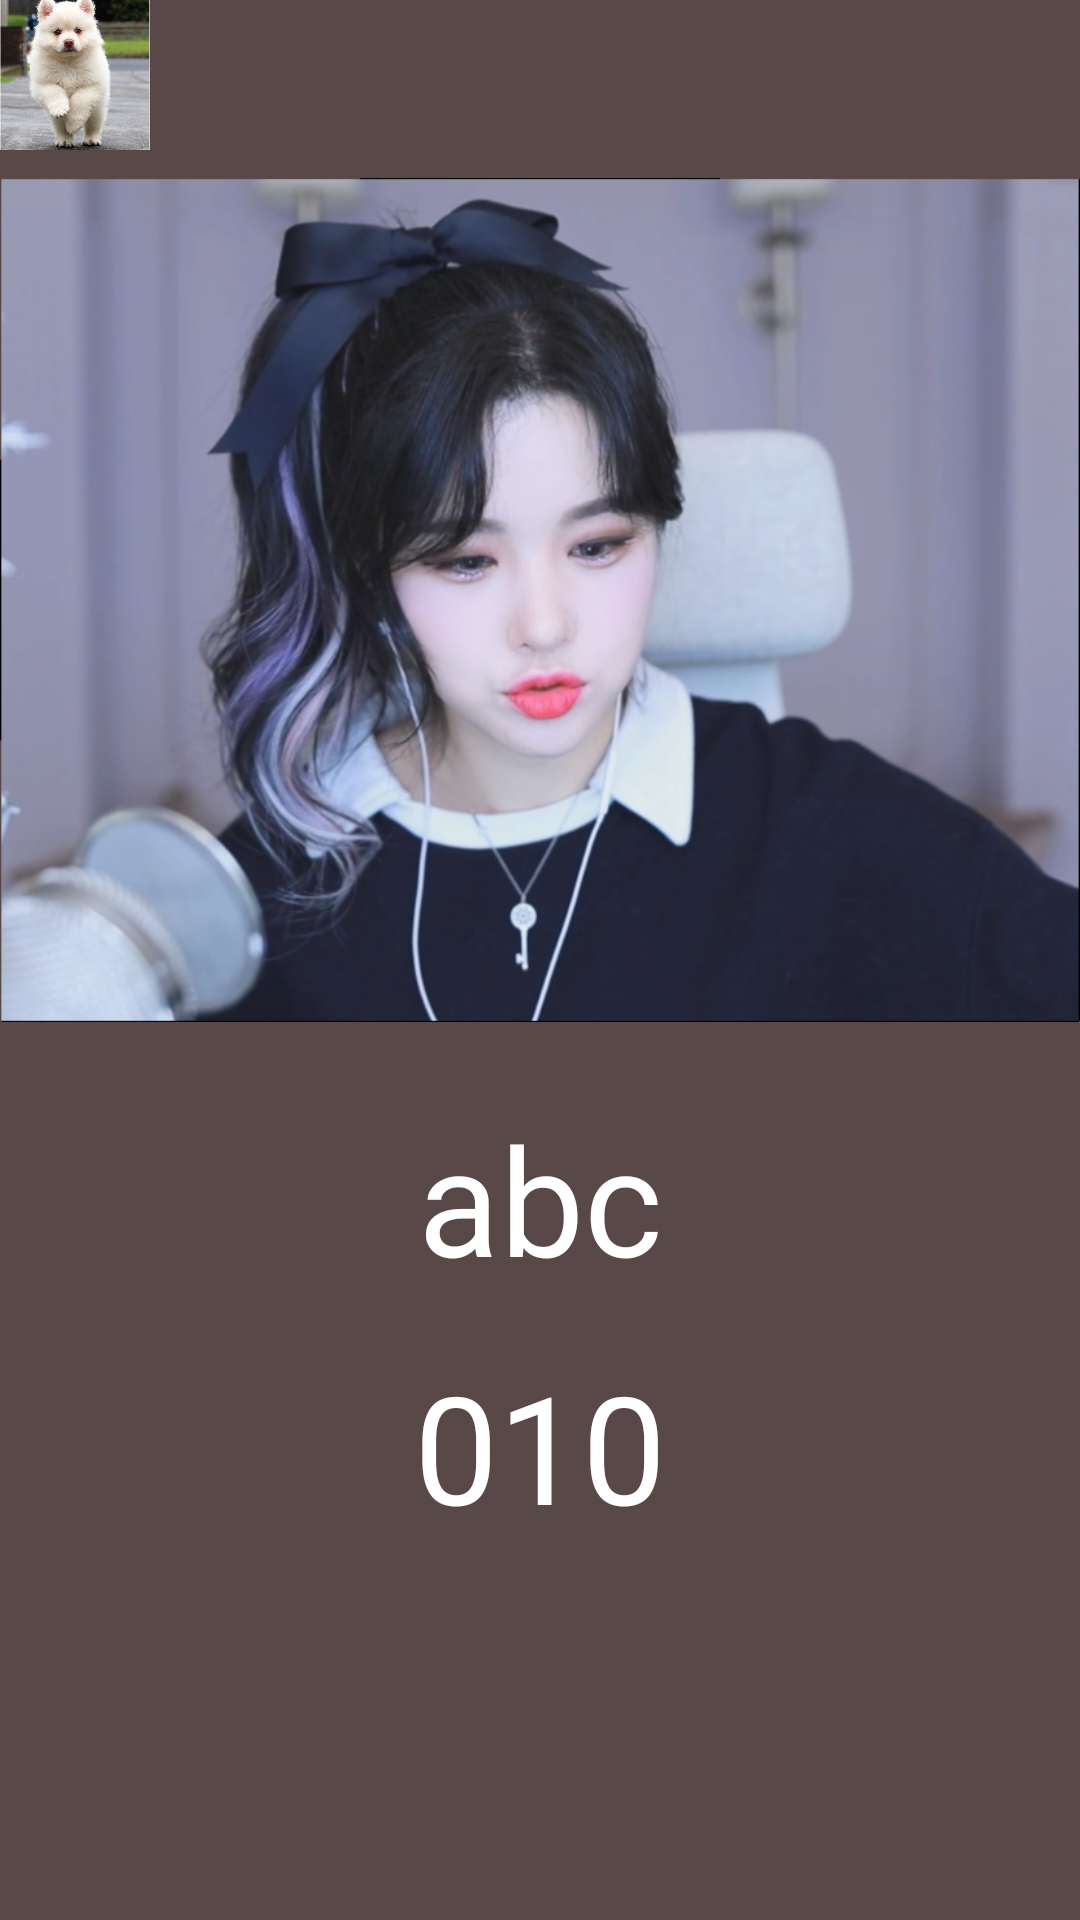

Android layout source for this screen:
<!-- AndroidManifest.xml: application theme Theme.UiTestProject -->
<!-- res/layout/activity_phone_book_detail.xml -->
<?xml version="1.0" encoding="utf-8"?>
<LinearLayout xmlns:android="http://schemas.android.com/apk/res/android"
    xmlns:app="http://schemas.android.com/apk/res-auto"
    xmlns:tools="http://schemas.android.com/tools"
    android:layout_width="match_parent"
    android:layout_height="match_parent"
    android:orientation="vertical"
    android:background="#594848"
    tools:context=".PhoneBookDetailActivity">

    <ImageView
        android:id="@+id/back"
        android:layout_width="50dp"
        android:layout_height="50dp"
        android:src="@drawable/dog_9"
        android:scaleType="centerCrop"/>

    <ImageView
        android:layout_width="match_parent"
        android:layout_height="300dp"
        android:layout_marginBottom="16dp"
        android:src="@drawable/lilka"
        android:gravity="center"/>

    <TextView
        android:id="@+id/person_detail_name"
        android:layout_width="match_parent"
        android:layout_height="wrap_content"
        android:text="abc"
        android:textColor="#ffffff"
        android:textSize="50dp"
        android:gravity="center"
        android:layout_marginBottom="16dp"/>

    <TextView
        android:id="@+id/person_detail_number"
        android:layout_width="match_parent"
        android:layout_height="wrap_content"
        android:text="010"
        android:textColor="#ffffff"
        android:textSize="50dp"
        android:gravity="center"
        android:layout_marginBottom="16dp"/>

</LinearLayout>
<!-- resources referenced by this layout -->
<resources>
  <!-- drawable dog_9: png bitmap (drawable-hdpi, 261044 bytes) -->
  <!-- drawable lilka: png bitmap (drawable-mdpi, 196510 bytes) -->
  <style name="Theme.UiTestProject" parent="Theme.AppCompat.Light">
          
          <item name="colorPrimary">@color/purple_500</item>
          <item name="colorPrimaryVariant">@color/purple_700</item>
          <item name="colorOnPrimary">@color/white</item>
          
          <item name="colorSecondary">@color/teal_200</item>
          <item name="colorSecondaryVariant">@color/teal_700</item>
          <item name="colorOnSecondary">@color/black</item>
          
          <item name="android:statusBarColor" tools:targetApi="l">?attr/colorPrimaryVariant</item>
          
      </style>
  <color name="purple_500">#FF6200EE</color>
  <color name="purple_700">#FF3700B3</color>
  <color name="white">#FFFFFFFF</color>
  <color name="teal_200">#FF03DAC5</color>
  <color name="teal_700">#FF018786</color>
  <color name="black">#FF000000</color>
</resources>
